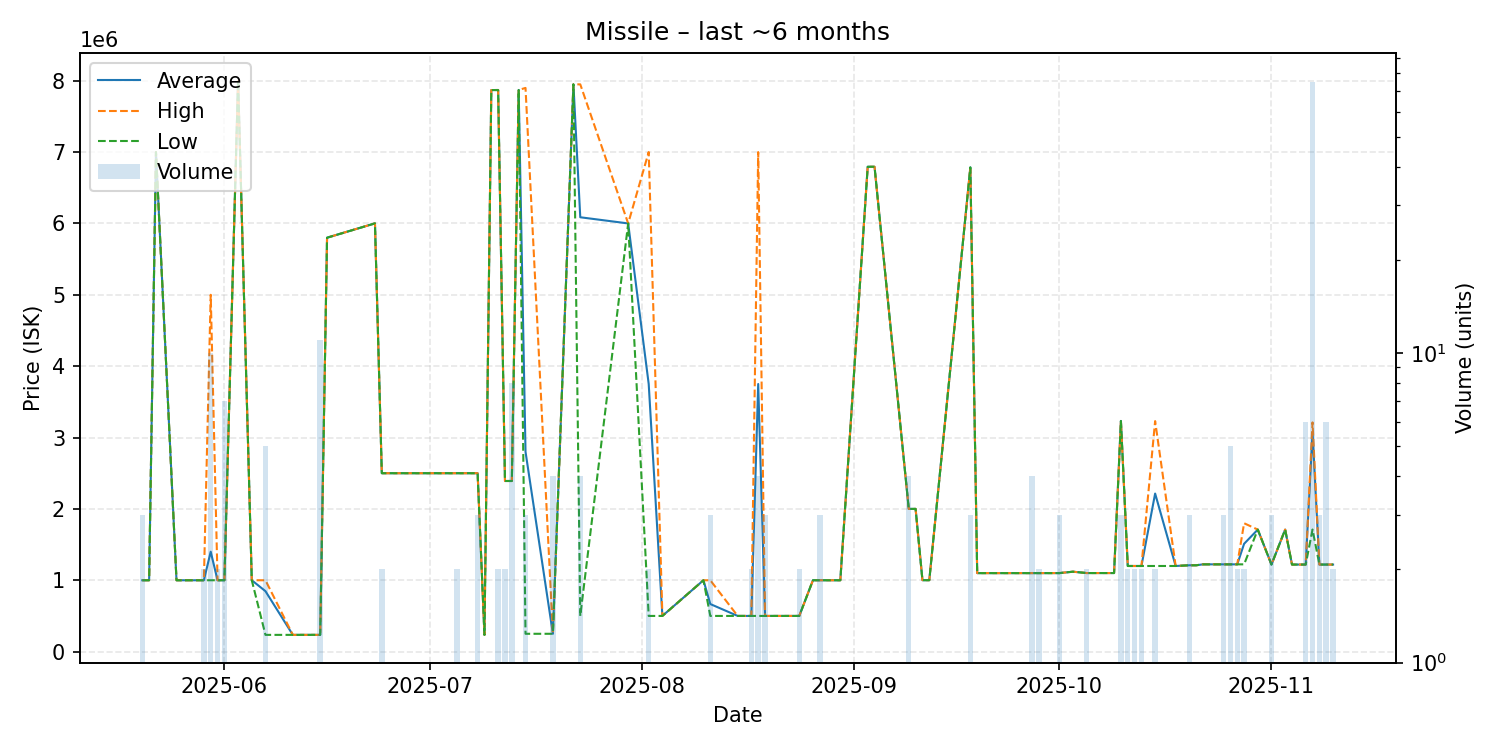

Source data for this figure (header and first rows):
date, average, highest, lowest, order_count, volume
2025-05-20, 1000000, 1000000, 1000000, 1, 3
2025-05-21, 1000000, 1000000, 1000000, 1, 1
2025-05-22, 7000000, 7000000, 7000000, 1, 1
2025-05-25, 1000000, 1000000, 1000000, 1, 1
2025-05-26, 1000000, 1000000, 1000000, 1, 1
2025-05-27, 1000000, 1000000, 1000000, 1, 1
2025-05-28, 1000000, 1000000, 1000000, 1, 1
2025-05-29, 1000000, 1000000, 1000000, 2, 2
2025-05-30, 1400100, 5000000, 1000000, 5, 10
2025-05-31, 1000000, 1000000, 1000000, 2, 2
2025-06-01, 1000000, 1000000, 1000000, 4, 7
2025-06-03, 8000000, 8000000, 8000000, 1, 1
2025-06-05, 1000000, 1000000, 1000000, 1, 1
2025-06-07, 846940, 1000000, 234700, 2, 5
2025-06-11, 234700, 234700, 234700, 1, 1
2025-06-12, 234700, 234700, 234700, 1, 1
2025-06-15, 234800, 234800, 234800, 1, 11
2025-06-16, 5800000, 5800000, 5800000, 1, 1
2025-06-23, 6001000, 6001000, 6001000, 1, 1
2025-06-24, 2500000, 2500000, 2500000, 1, 2
2025-06-29, 2500000, 2500000, 2500000, 1, 1
2025-07-04, 2500000, 2500000, 2500000, 1, 1
2025-07-05, 2500000, 2500000, 2500000, 1, 2
2025-07-06, 2500000, 2500000, 2500000, 1, 1
2025-07-08, 2500000, 2500000, 2500000, 1, 3
2025-07-09, 234900, 234900, 234900, 1, 1
2025-07-10, 7869000, 7869000, 7869000, 1, 1
2025-07-11, 7869500, 7870000, 7869000, 2, 2
2025-07-12, 2391000, 2391000, 2391000, 1, 2
2025-07-13, 2391000, 2391000, 2391000, 1, 8
2025-07-14, 7870000, 7870000, 7870000, 1, 1
2025-07-15, 2799667, 7899000, 250000, 2, 3
2025-07-19, 250000, 250000, 250000, 1, 4
2025-07-22, 7949000, 7949000, 7949000, 1, 1
2025-07-23, 6086500, 7949000, 500000, 4, 4
2025-07-30, 6000000, 6000000, 6000000, 1, 1
2025-08-02, 3750000, 7000000, 500000, 2, 2
2025-08-04, 500200, 500200, 500200, 1, 1
2025-08-10, 1000000, 1000000, 1000000, 1, 1
2025-08-11, 666800, 1000000, 500200, 2, 3
2025-08-15, 500200, 500200, 500200, 1, 1
2025-08-17, 500250, 500300, 500200, 2, 2
2025-08-18, 3750100, 7000000, 500200, 2, 4
2025-08-19, 500200, 500200, 500200, 1, 3
2025-08-20, 500200, 500200, 500200, 1, 1
2025-08-22, 500200, 500200, 500200, 1, 1
2025-08-24, 500200, 500200, 500200, 1, 2
2025-08-26, 1000000, 1000000, 1000000, 1, 1
2025-08-27, 1000000, 1000000, 1000000, 1, 3
2025-08-30, 1000000, 1000000, 1000000, 1, 1
2025-09-03, 6794000, 6794000, 6794000, 1, 1
2025-09-04, 6794000, 6794000, 6794000, 1, 1
2025-09-09, 2000000, 2000000, 2000000, 1, 4
2025-09-10, 2000000, 2000000, 2000000, 1, 1
2025-09-11, 1001000, 1001000, 1001000, 1, 1
2025-09-12, 1001000, 1001000, 1001000, 1, 1
2025-09-18, 6785667, 6786000, 6785000, 3, 3
2025-09-19, 1100000, 1100000, 1100000, 1, 1
2025-09-27, 1100000, 1100000, 1100000, 1, 4
2025-09-28, 1100000, 1100000, 1100000, 1, 2
... 26 more rows
